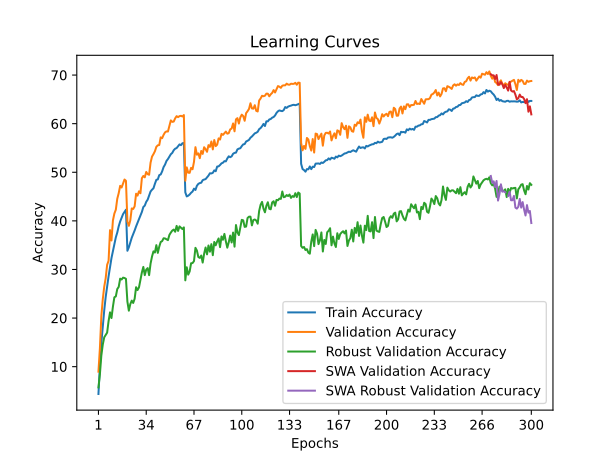

Data behind this chart, as committed beside it:
time; train_accuracy; train_loss; valid_accuracy; valid_loss; valid_accuracy_robust; valid_accuracy_swa; valid_accuracy_robust_swa
72,5780; 4,3725; 4,9537; 8,9650; 4,5577; 5,7241; 8,9650; 5,7241
150,1543; 10,0800; 4,5222; 13,7600; 4,2263; 8,4138; 13,7600; 8,4138
223,7862; 14,8625; 4,2509; 20,3950; 3,9244; 12,2759; 20,3950; 12,2759
297,0144; 18,2175; 4,0649; 23,8950; 3,8081; 14,5517; 23,8950; 14,5517
373,7401; 21,5825; 3,9181; 26,4450; 3,7185; 16,0345; 26,4450; 16,0345
452,1985; 24,3263; 3,7951; 28,1950; 3,6117; 16,5172; 28,1950; 16,5172
525,5938; 26,4363; 3,6924; 30,9500; 3,5423; 17,0000; 30,9500; 17,0000
596,6172; 28,5888; 3,5934; 31,7850; 3,4979; 19,3793; 31,7850; 19,3793
672,4310; 30,4175; 3,5089; 38,0900; 3,1907; 21,1724; 38,0900; 21,1724
746,0449; 32,3387; 3,4326; 35,9600; 3,3422; 20,0000; 35,9600; 20,0000
820,2067; 33,7425; 3,3700; 40,0800; 3,1773; 22,3448; 40,0800; 22,3448
898,6509; 35,1187; 3,3083; 41,5050; 3,0913; 24,2759; 41,5050; 24,2759
973,4297; 36,6000; 3,2492; 42,2900; 3,0564; 24,4483; 42,2900; 24,4483
1075,8706; 37,5925; 3,2029; 44,5450; 2,9916; 25,9655; 44,5450; 25,9655
1150,5426; 38,8888; 3,1496; 45,7050; 2,9559; 26,4138; 45,7050; 26,4138
1230,1562; 39,8663; 3,1136; 47,2050; 2,8828; 28,1034; 47,2050; 28,1034
1305,4033; 40,6088; 3,0784; 46,8600; 2,9244; 27,9310; 46,8600; 27,9310
1384,6519; 41,3813; 3,0444; 47,7000; 2,8786; 28,3103; 47,7000; 28,3103
1458,7275; 41,8300; 3,0346; 48,5050; 2,8561; 28,2414; 48,5050; 28,2414
1530,7737; 42,2900; 3,0132; 48,2450; 2,8691; 28,0690; 48,2450; 28,0690
1608,4276; 33,8462; 3,3616; 39,8600; 3,1585; 23,3793; 39,8600; 23,3793
1685,9372; 34,5637; 3,3368; 38,9800; 3,2389; 21,5172; 38,9800; 21,5172
1762,0462; 35,5562; 3,2961; 40,1100; 3,1350; 22,8621; 40,1100; 22,8621
1835,0997; 36,5213; 3,2534; 42,5550; 3,0795; 23,5862; 42,5550; 23,5862
1919,5424; 37,2537; 3,2201; 42,4450; 3,0220; 23,1034; 42,4450; 23,1034
1993,2698; 38,0213; 3,1886; 42,9800; 3,0403; 23,9655; 42,9800; 23,9655
2069,6239; 38,8537; 3,1574; 45,5800; 2,9329; 26,3448; 45,5800; 26,3448
2142,1987; 39,5688; 3,1242; 45,1950; 2,9270; 25,7586; 45,1950; 25,7586
2216,6750; 40,3513; 3,0912; 46,0800; 2,9109; 26,3103; 46,0800; 26,3103
2292,1529; 41,1325; 3,0627; 45,6800; 2,9160; 27,8276; 45,6800; 27,8276
2373,6884; 41,8312; 3,0338; 48,7850; 2,7964; 29,3793; 48,7850; 29,3793
2446,2869; 42,8425; 2,9972; 49,2400; 2,8106; 30,5172; 49,2400; 30,5172
2534,2233; 43,1375; 2,9773; 48,9550; 2,8467; 28,8276; 48,9550; 28,8276
2606,3527; 43,9113; 2,9478; 50,0650; 2,7653; 29,9655; 50,0650; 29,9655
2686,9080; 44,3650; 2,9282; 49,6100; 2,7657; 30,2759; 49,6100; 30,2759
2767,3353; 45,1613; 2,8958; 49,4850; 2,8004; 28,8276; 49,4850; 28,8276
2843,8066; 46,0412; 2,8682; 51,9750; 2,6773; 31,2069; 51,9750; 31,2069
2916,6362; 46,4100; 2,8462; 53,2200; 2,6333; 32,6552; 53,2200; 32,6552
3001,1757; 46,6975; 2,8310; 53,7300; 2,6451; 33,7241; 53,7300; 33,7241
3086,9885; 47,6262; 2,7984; 54,3200; 2,6019; 33,4828; 54,3200; 33,4828
3160,5669; 48,4450; 2,7632; 55,2400; 2,5511; 35,0000; 55,2400; 35,0000
3232,3382; 48,5275; 2,7548; 55,5450; 2,5692; 33,4138; 55,5450; 33,4138
3321,2777; 49,4138; 2,7225; 55,6050; 2,5441; 34,6897; 55,6050; 34,6897
3392,6481; 49,5412; 2,7112; 57,1800; 2,4981; 35,6552; 57,1800; 35,6552
3470,5382; 50,1863; 2,6932; 57,0150; 2,4816; 35,8276; 57,0150; 35,8276
3545,9860; 51,0662; 2,6578; 57,7000; 2,4761; 36,4138; 57,7000; 36,4138
3630,3463; 51,5787; 2,6387; 58,2100; 2,4622; 36,3793; 58,2100; 36,3793
3704,1593; 52,3300; 2,6165; 58,4100; 2,4601; 36,2069; 58,4100; 36,2069
3779,4784; 52,7188; 2,5987; 58,3800; 2,4444; 36,0345; 58,3800; 36,0345
3853,1242; 53,2350; 2,5813; 59,4800; 2,4084; 37,1034; 59,4800; 37,1034
3964,8768; 53,7125; 2,5579; 60,6700; 2,3894; 37,5862; 60,6700; 37,5862
4041,0625; 53,9862; 2,5504; 60,3700; 2,4039; 38,0000; 60,3700; 38,0000
4112,8494; 54,5350; 2,5281; 60,4350; 2,3872; 38,2069; 60,4350; 38,2069
4192,2299; 54,8500; 2,5209; 61,1000; 2,3684; 37,7586; 61,1000; 37,7586
4266,4414; 54,9800; 2,5102; 61,5450; 2,3659; 38,9655; 61,5450; 38,9655
4342,5978; 55,3338; 2,5016; 61,3400; 2,3745; 37,9310; 61,3400; 37,9310
4414,7992; 55,7287; 2,4825; 61,5500; 2,3538; 38,8621; 61,5500; 38,8621
4490,4281; 55,5775; 2,4850; 61,6150; 2,3444; 38,5862; 61,6150; 38,5862
4560,3739; 55,9688; 2,4697; 61,4800; 2,3520; 38,3103; 61,4800; 38,3103
4632,7509; 56,0187; 2,4714; 61,7700; 2,3511; 38,6552; 61,7700; 38,6552
... 240 more rows
